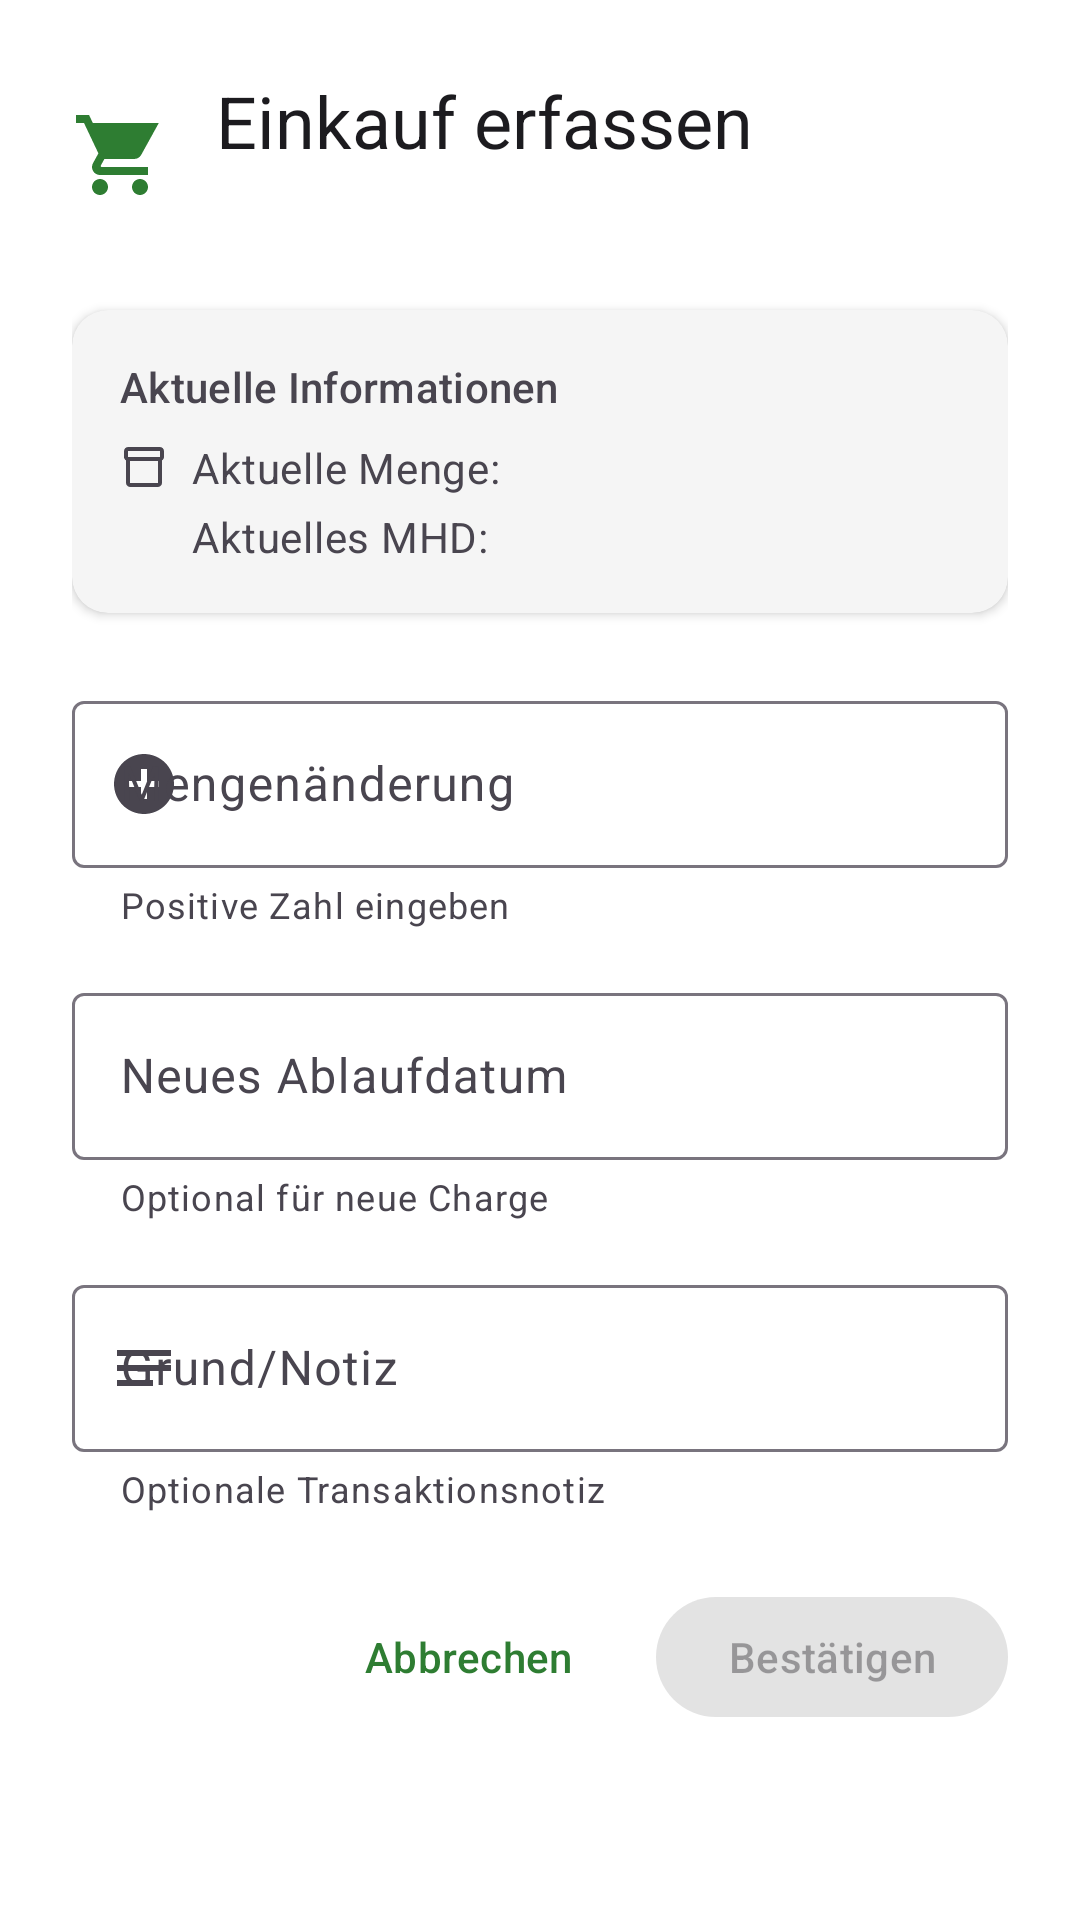

Reconstruct the res/layout file that produces this screen, plus the resources it refers to.
<!-- AndroidManifest.xml: application theme Theme.FoodTrack -->
<!-- res/layout/dialog_purchase_consumption_new.xml -->
<?xml version="1.0" encoding="utf-8"?>
<LinearLayout xmlns:android="http://schemas.android.com/apk/res/android"
    xmlns:app="http://schemas.android.com/apk/res-auto"
    xmlns:tools="http://schemas.android.com/tools"
    android:layout_width="match_parent"
    android:layout_height="wrap_content"
    android:orientation="vertical"
    android:padding="@dimen/content_padding"
    android:background="?attr/colorSurface">

    
    <LinearLayout
        android:layout_width="match_parent"
        android:layout_height="wrap_content"
        android:orientation="horizontal"
        android:gravity="center_vertical"
        android:layout_marginBottom="@dimen/spacing_lg">

        
        <ImageView
            android:id="@+id/dialogIcon"
            android:layout_width="@dimen/icon_size_large"
            android:layout_height="@dimen/icon_size_large"
            android:layout_marginEnd="@dimen/spacing_md"
            android:src="@drawable/ic_shopping_cart"
            android:contentDescription="@string/transaction_icon"
            app:tint="?attr/colorPrimary" />

        
        <LinearLayout
            android:layout_width="0dp"
            android:layout_height="wrap_content"
            android:layout_weight="1"
            android:orientation="vertical">

            <TextView
                android:id="@+id/dialogTitle"
                android:layout_width="wrap_content"
                android:layout_height="wrap_content"
                android:text="@string/record_purchase"
                android:textAppearance="?attr/textAppearanceHeadlineSmall"
                android:textColor="?attr/colorOnSurface" />

            <TextView
                android:id="@+id/dialogSubtitle"
                android:layout_width="wrap_content"
                android:layout_height="wrap_content"
                android:layout_marginTop="@dimen/spacing_xs"
                android:textAppearance="?attr/textAppearanceBodyMedium"
                android:textColor="?attr/colorOnSurfaceVariant"
                tools:text="Ferrero Nutella" />

        </LinearLayout>

    </LinearLayout>

    
    <com.google.android.material.card.MaterialCardView
        android:layout_width="match_parent"
        android:layout_height="wrap_content"
        android:layout_marginBottom="@dimen/spacing_lg"
        app:cardCornerRadius="@dimen/card_corner_radius"
        app:cardElevation="@dimen/card_elevation"
        app:cardBackgroundColor="?attr/colorSurfaceVariant"
        app:strokeWidth="0dp">

        <LinearLayout
            android:layout_width="match_parent"
            android:layout_height="wrap_content"
            android:orientation="vertical"
            android:padding="@dimen/card_padding">

            <TextView
                android:layout_width="wrap_content"
                android:layout_height="wrap_content"
                android:text="@string/current_information"
                android:textAppearance="?attr/textAppearanceTitleSmall"
                android:textColor="?attr/colorOnSurfaceVariant"
                android:layout_marginBottom="@dimen/spacing_sm" />

            
            <LinearLayout
                android:layout_width="match_parent"
                android:layout_height="wrap_content"
                android:orientation="horizontal"
                android:gravity="center_vertical"
                android:layout_marginBottom="@dimen/spacing_xs">

                <ImageView
                    android:layout_width="@dimen/icon_size_small"
                    android:layout_height="@dimen/icon_size_small"
                    android:layout_marginEnd="@dimen/spacing_sm"
                    android:src="@drawable/ic_inventory"
                    android:contentDescription="@string/current_quantity"
                    app:tint="?attr/colorOnSurfaceVariant" />

                <TextView
                    android:layout_width="wrap_content"
                    android:layout_height="wrap_content"
                    android:text="@string/current_quantity_label"
                    android:textAppearance="?attr/textAppearanceBodyMedium"
                    android:textColor="?attr/colorOnSurfaceVariant"
                    android:layout_marginEnd="@dimen/spacing_sm" />

                <TextView
                    android:id="@+id/textCurrentQuantity"
                    android:layout_width="wrap_content"
                    android:layout_height="wrap_content"
                    android:textAppearance="?attr/textAppearanceBodyMedium"
                    android:textColor="?attr/colorOnSurfaceVariant"
                    android:textStyle="bold"
                    tools:text="400 g" />

            </LinearLayout>

            
            <LinearLayout
                android:layout_width="match_parent"
                android:layout_height="wrap_content"
                android:orientation="horizontal"
                android:gravity="center_vertical">

                <ImageView
                    android:layout_width="@dimen/icon_size_small"
                    android:layout_height="@dimen/icon_size_small"
                    android:layout_marginEnd="@dimen/spacing_sm"
                    android:src="@drawable/ic_calendar"
                    android:contentDescription="@string/current_expiration"
                    app:tint="?attr/colorOnSurfaceVariant" />

                <TextView
                    android:layout_width="wrap_content"
                    android:layout_height="wrap_content"
                    android:text="@string/current_expiration_label"
                    android:textAppearance="?attr/textAppearanceBodyMedium"
                    android:textColor="?attr/colorOnSurfaceVariant"
                    android:layout_marginEnd="@dimen/spacing_sm" />

                <TextView
                    android:id="@+id/textCurrentExpiration"
                    android:layout_width="wrap_content"
                    android:layout_height="wrap_content"
                    android:textAppearance="?attr/textAppearanceBodyMedium"
                    android:textColor="?attr/colorOnSurfaceVariant"
                    android:textStyle="bold"
                    tools:text="2025-12-31" />

            </LinearLayout>

        </LinearLayout>

    </com.google.android.material.card.MaterialCardView>

    
    <LinearLayout
        android:layout_width="match_parent"
        android:layout_height="wrap_content"
        android:orientation="vertical"
        android:layout_marginBottom="@dimen/spacing_lg">

        
        <com.google.android.material.textfield.TextInputLayout
            android:id="@+id/tilQuantityChange"
            android:layout_width="match_parent"
            android:layout_height="wrap_content"
            android:layout_marginBottom="@dimen/input_field_margin_bottom"
            android:hint="@string/quantity_change"
            app:startIconDrawable="@drawable/ic_add_circle"
            app:helperText="@string/enter_positive_number"
            app:errorEnabled="true"
            style="@style/Widget.Material3.TextInputLayout.OutlinedBox">

            <com.google.android.material.textfield.TextInputEditText
                android:id="@+id/etQuantityChange"
                android:layout_width="match_parent"
                android:layout_height="wrap_content"
                android:inputType="numberDecimal" />

        </com.google.android.material.textfield.TextInputLayout>

        
        <com.google.android.material.textfield.TextInputLayout
            android:id="@+id/tilNewExpiration"
            android:layout_width="match_parent"
            android:layout_height="wrap_content"
            android:layout_marginBottom="@dimen/input_field_margin_bottom"
            android:hint="@string/new_expiration_date"
            app:startIconDrawable="@drawable/ic_calendar"
            app:endIconMode="custom"
            app:endIconDrawable="@drawable/ic_calendar"
            app:helperText="@string/optional_for_new_batch"
            style="@style/Widget.Material3.TextInputLayout.OutlinedBox">

            <com.google.android.material.textfield.TextInputEditText
                android:id="@+id/etNewExpiration"
                android:layout_width="match_parent"
                android:layout_height="wrap_content"
                android:focusable="false"
                android:clickable="true"
                android:inputType="none" />

        </com.google.android.material.textfield.TextInputLayout>

        
        <com.google.android.material.textfield.TextInputLayout
            android:id="@+id/tilReason"
            android:layout_width="match_parent"
            android:layout_height="wrap_content"
            android:hint="@string/reason_note"
            app:startIconDrawable="@drawable/ic_note"
            app:helperText="@string/optional_transaction_note"
            style="@style/Widget.Material3.TextInputLayout.OutlinedBox">

            <com.google.android.material.textfield.TextInputEditText
                android:id="@+id/etReason"
                android:layout_width="match_parent"
                android:layout_height="wrap_content"
                android:inputType="textCapSentences|textMultiLine"
                android:maxLines="3" />

        </com.google.android.material.textfield.TextInputLayout>

    </LinearLayout>

    
    <LinearLayout
        android:layout_width="match_parent"
        android:layout_height="wrap_content"
        android:orientation="horizontal"
        android:gravity="end">

        <com.google.android.material.button.MaterialButton
            android:id="@+id/buttonCancel"
            android:layout_width="wrap_content"
            android:layout_height="@dimen/button_height"
            android:layout_marginEnd="@dimen/spacing_md"
            android:text="@string/cancel"
            android:textAppearance="?attr/textAppearanceLabelLarge"
            style="@style/Widget.Material3.Button.TextButton" />

        <com.google.android.material.button.MaterialButton
            android:id="@+id/buttonConfirm"
            android:layout_width="wrap_content"
            android:layout_height="@dimen/button_height"
            android:text="@string/confirm"
            android:textAppearance="?attr/textAppearanceLabelLarge"
            android:enabled="false"
            app:icon="@drawable/ic_check"
            app:iconGravity="textStart"
            style="@style/Widget.Material3.Button" />

    </LinearLayout>

</LinearLayout>
<!-- resources referenced by this layout -->
<resources>
  <dimen name="button_height">48dp</dimen>
  <dimen name="card_corner_radius">12dp</dimen>
  <dimen name="card_elevation">2dp</dimen>
  <dimen name="card_padding">16dp</dimen>
  <dimen name="content_padding">24dp</dimen>
  <dimen name="icon_size_large">32dp</dimen>
  <dimen name="icon_size_small">16dp</dimen>
  <dimen name="input_field_margin_bottom">16dp</dimen>
  <dimen name="spacing_lg">24dp</dimen>
  <dimen name="spacing_md">16dp</dimen>
  <dimen name="spacing_sm">8dp</dimen>
  <dimen name="spacing_xs">4dp</dimen>
  <!-- drawable ic_add_circle (drawable) -->
  <vector xmlns:android="http://schemas.android.com/apk/res/android"
      android:width="24dp"
      android:height="24dp"
      android:viewportWidth="24"
      android:viewportHeight="24"
      android:tint="?attr/colorOnSurface">
    <path
        android:fillColor="@android:color/white"
        android:pathData="M12,2C6.48,2 2,6.48 2,12s4.48,10 10,10 10,-4.48 10,-10S17.52,2 12,2zM17,13h-4v4h-2v-4L7,13v-2h4L11,7h2v4h4v2z"/>
  </vector>
  <!-- drawable ic_note (drawable) -->
  <vector xmlns:android="http://schemas.android.com/apk/res/android"
      android:width="24dp"
      android:height="24dp"
      android:viewportWidth="24"
      android:viewportHeight="24"
      android:tint="?attr/colorOnSurface">
    <path
        android:fillColor="@android:color/white"
        android:pathData="M3,18h12v-2L3,16v2zM3,6v2h18L21,6L3,6zM3,13h18v-2L3,11v2z"/>
  </vector>
  <string name="cancel">Abbrechen</string>
  <string name="confirm">Bestätigen</string>
  <string name="current_expiration">Aktuelles Ablaufdatum</string>
  <string name="current_expiration_label">Aktuelles MHD:</string>
  <string name="current_information">Aktuelle Informationen</string>
  <string name="current_quantity">Aktuelle Menge</string>
  <string name="current_quantity_label">Aktuelle Menge:</string>
  <string name="enter_positive_number">Positive Zahl eingeben</string>
  <string name="new_expiration_date">Neues Ablaufdatum</string>
  <string name="optional_for_new_batch">Optional für neue Charge</string>
  <string name="optional_transaction_note">Optionale Transaktionsnotiz</string>
  <string name="quantity_change">Mengenänderung</string>
  <string name="reason_note">Grund/Notiz</string>
  <string name="record_purchase">Einkauf erfassen</string>
  <string name="transaction_icon">Transaktions-Symbol</string>
  <color name="md_theme_light_primary">#2E7D32</color>
  <color name="md_theme_light_onPrimary">#FFFFFF</color>
  <color name="md_theme_light_primaryContainer">#A5D6A7</color>
  <color name="md_theme_light_onPrimaryContainer">#1B5E20</color>
  <color name="md_theme_light_secondary">#F57C00</color>
  <color name="md_theme_light_onSecondary">#FFFFFF</color>
  <color name="md_theme_light_secondaryContainer">#FFE0B2</color>
  <color name="md_theme_light_onSecondaryContainer">#E65100</color>
  <color name="md_theme_light_tertiary">#1976D2</color>
  <color name="md_theme_light_onTertiary">#FFFFFF</color>
  <color name="md_theme_light_tertiaryContainer">#BBDEFB</color>
  <color name="md_theme_light_onTertiaryContainer">#0D47A1</color>
  <color name="md_theme_light_error">#D32F2F</color>
  <color name="md_theme_light_onError">#FFFFFF</color>
  <color name="md_theme_light_errorContainer">#FFCDD2</color>
  <color name="md_theme_light_onErrorContainer">#B71C1C</color>
  <color name="md_theme_light_background">#FEFEFE</color>
  <color name="md_theme_light_onBackground">#1C1B1F</color>
  <color name="md_theme_light_surface">#FFFFFF</color>
  <color name="md_theme_light_onSurface">#1C1B1F</color>
  <color name="md_theme_light_surfaceVariant">#F5F5F5</color>
  <color name="md_theme_light_onSurfaceVariant">#49454F</color>
  <color name="md_theme_light_outline">#79747E</color>
  <color name="md_theme_light_outlineVariant">#CAC4D0</color>
</resources>
